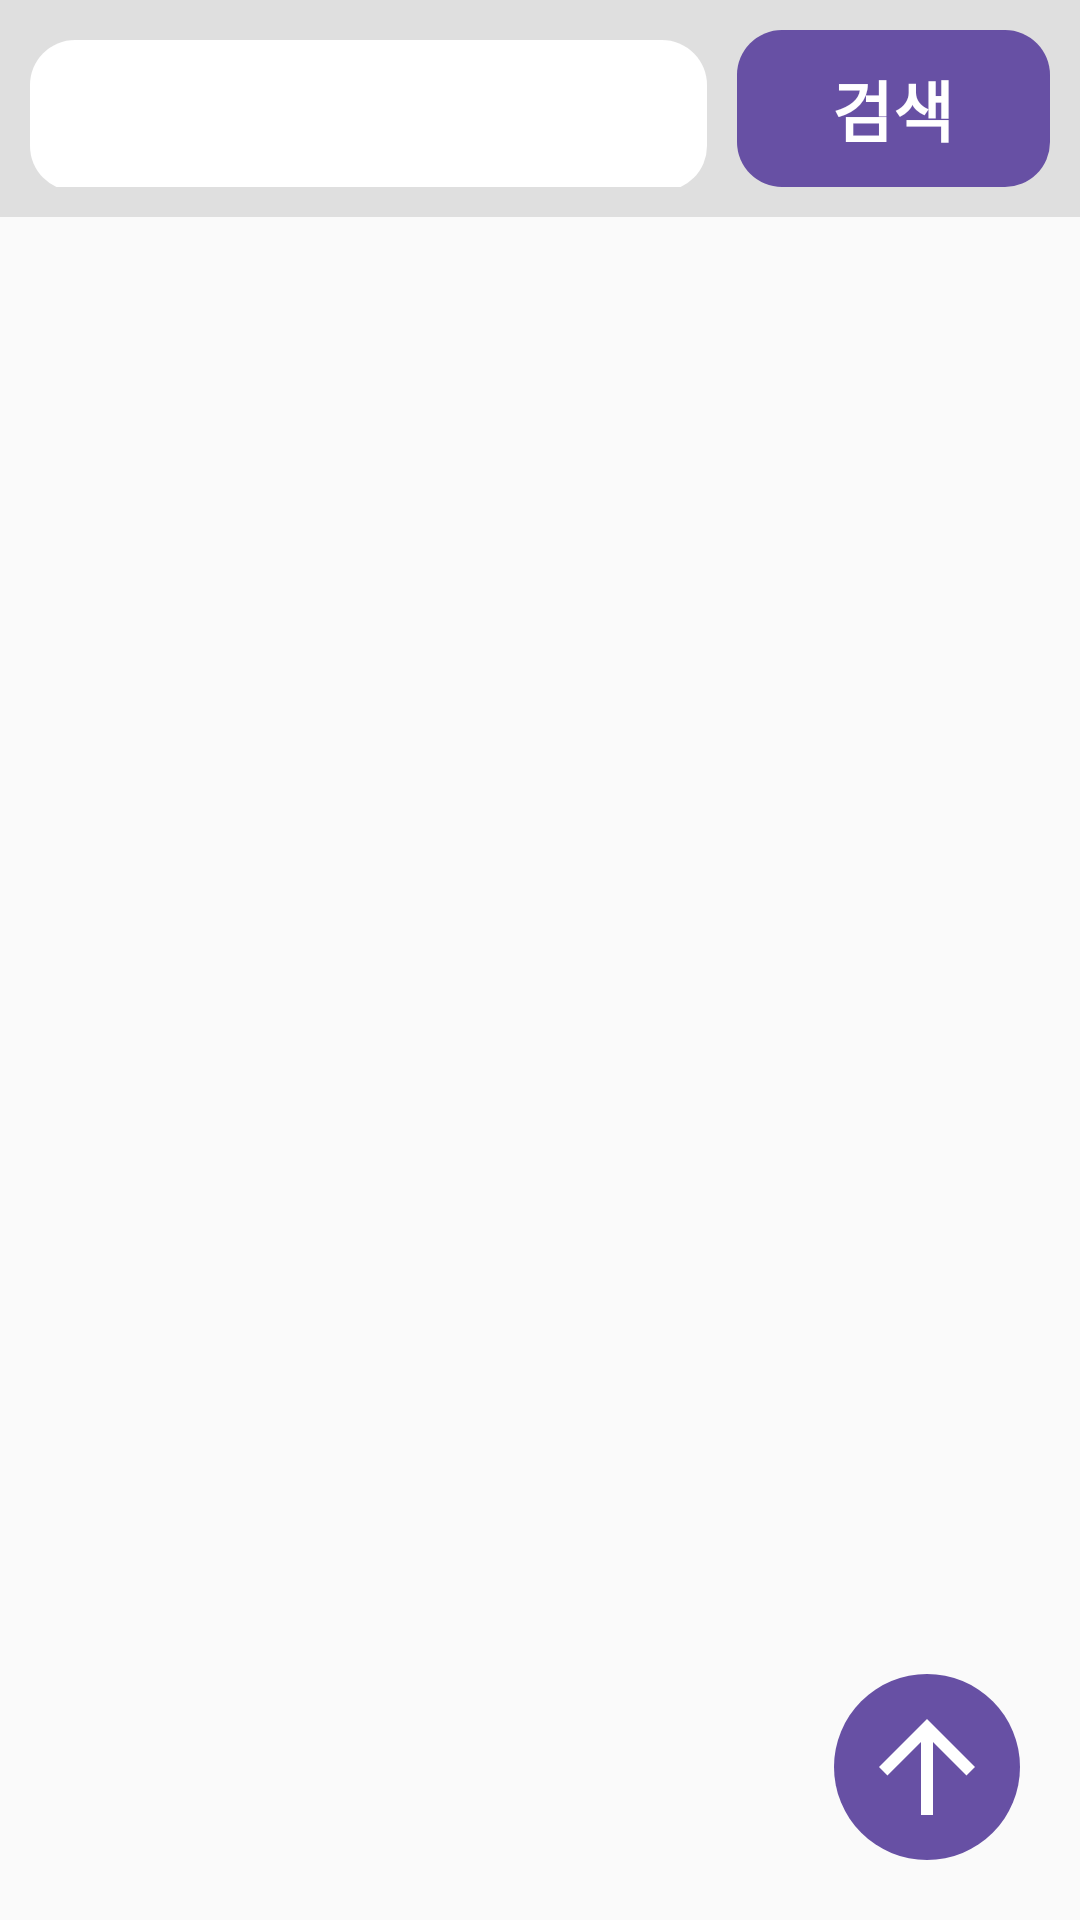

Write the Android layout XML for this screen, with the resource values it uses.
<!-- AndroidManifest.xml: application theme Theme.ImageSearchingAdvancedApplication -->
<!-- res/layout/fragment_searching.xml -->
<?xml version="1.0" encoding="utf-8"?>
<androidx.constraintlayout.widget.ConstraintLayout xmlns:android="http://schemas.android.com/apk/res/android"
    xmlns:tools="http://schemas.android.com/tools"
    android:layout_width="match_parent"
    android:layout_height="match_parent"
    xmlns:app="http://schemas.android.com/apk/res-auto"
    tools:context=".presentation.fragment.SearchingFragment"
    >

    <LinearLayout
        android:id="@+id/search_bar"
        android:layout_width="match_parent"
        android:layout_height="wrap_content"

        app:layout_constraintTop_toTopOf="parent"
        app:layout_constraintStart_toStartOf="parent"

        android:orientation="horizontal"

        android:background="@color/light_gray"
        android:padding="10dp"

        android:weightSum="7"
        >

        <EditText
            android:id="@+id/search_edit_text"
            android:layout_width="0dp"
            android:layout_height="wrap_content"

            android:padding="13dp"

            app:layout_constraintTop_toTopOf="parent"
            app:layout_constraintStart_toStartOf="parent"

            android:background="@drawable/white_round_rectangle"

            android:layout_weight="6"

            android:inputType="text"
            android:autofillHints="@null"
            android:hint="@null"
            android:maxLines="1"
            />

        <TextView
            android:id="@+id/search_btn"
            android:layout_width="wrap_content"
            android:layout_height="wrap_content"

            android:layout_marginStart="10dp"

            android:text="@string/search"
            android:textColor="@color/on_primary"
            android:textSize="22sp"
            android:textStyle="bold"
            android:gravity="center"

            android:paddingVertical="10dp"
            android:paddingHorizontal="13dp"

            android:background="@drawable/primary_btn"

            android:layout_weight="1"
            />
    </LinearLayout>

    <androidx.recyclerview.widget.RecyclerView
        android:id="@+id/image_recycler_view"
        android:layout_width="match_parent"
        android:layout_height="0dp"

        app:layout_constraintTop_toBottomOf="@id/search_bar"
        app:layout_constraintBottom_toBottomOf="parent"
        app:layout_constraintStart_toStartOf="parent"

        tools:listitem="@layout/image_recycler_item"
        >

    </androidx.recyclerview.widget.RecyclerView>

    <ImageView
        android:id="@+id/floating_btn"
        android:layout_width="wrap_content"
        android:layout_height="wrap_content"


        app:layout_constraintBottom_toBottomOf="parent"
        app:layout_constraintEnd_toEndOf="parent"

        android:padding="7dp"

        android:layout_marginBottom="20dp"
        android:layout_marginEnd="20dp"

        android:contentDescription="@null"
        android:src="@drawable/arrow_upward"
        android:background="@drawable/white_circle"
        />


</androidx.constraintlayout.widget.ConstraintLayout>
<!-- res/layout/image_recycler_item.xml (included above) -->
<?xml version="1.0" encoding="utf-8"?>
<androidx.constraintlayout.widget.ConstraintLayout xmlns:android="http://schemas.android.com/apk/res/android"
    android:layout_width="match_parent"
    android:layout_height="wrap_content"
    xmlns:app="http://schemas.android.com/apk/res-auto"
    android:padding="10dp">

    <ImageView
        android:id="@+id/image"
        android:layout_width="match_parent"
        android:layout_height="wrap_content"

        app:layout_constraintTop_toTopOf="parent"
        app:layout_constraintStart_toStartOf="parent"
        app:layout_constraintEnd_toEndOf="parent"

        android:contentDescription="@null"
        android:adjustViewBounds="true"

        android:src="@drawable/gwon"
        />

    <ImageView
        android:id="@+id/favorite"
        android:layout_width="wrap_content"
        android:layout_height="wrap_content"

        app:layout_constraintTop_toTopOf="parent"
        app:layout_constraintEnd_toEndOf="parent"

        android:src="@drawable/favorite"

        android:layout_margin="10dp"
        android:contentDescription="@null"
        android:visibility="invisible"
        />



    <TextView
        android:id="@+id/from_text"
        android:layout_width="wrap_content"
        android:layout_height="wrap_content"

        app:layout_constraintTop_toBottomOf="@id/image"
        app:layout_constraintStart_toStartOf="parent"

        android:layout_marginTop="10dp"

        android:text="Daum카페"
        android:textSize="18sp"
        android:textStyle="bold"

        android:maxLines="2"
        android:ellipsize="end"
        />
    <TextView
        android:id="@+id/time_text"
        android:layout_width="wrap_content"
        android:layout_height="wrap_content"

        app:layout_constraintTop_toBottomOf="@id/from_text"
        app:layout_constraintStart_toStartOf="parent"

        android:layout_marginTop="5dp"

        android:text="2024-01-21 22:50:57"
        android:textSize="16sp"
        android:textStyle="bold"
        />

</androidx.constraintlayout.widget.ConstraintLayout>
<!-- resources referenced by this layout -->
<resources>
  <color name="light_gray">#FFDFDFDF</color>
  <color name="on_primary">#FFFFFFFF</color>
  <!-- drawable arrow_upward (drawable) -->
  <vector xmlns:android="http://schemas.android.com/apk/res/android"
      android:height="48dp" android:tint="@color/on_primary"
      android:viewportHeight="24" android:viewportWidth="24"
      android:width="48dp">
        
      <path android:fillColor="@android:color/white" android:pathData="M4,12l1.41,1.41L11,7.83V20h2V7.83l5.58,5.59L20,12l-8,-8 -8,8z"/>
      
  </vector>
  <!-- drawable favorite (drawable) -->
  <vector xmlns:android="http://schemas.android.com/apk/res/android"
      android:alpha="0.7" android:height="48dp"
      android:tint="#FF0000" android:viewportHeight="24"
      android:viewportWidth="24" android:width="48dp">
        
      <path android:fillColor="@android:color/white" android:pathData="M12,21.35l-1.45,-1.32C5.4,15.36 2,12.28 2,8.5 2,5.42 4.42,3 7.5,3c1.74,0 3.41,0.81 4.5,2.09C13.09,3.81 14.76,3 16.5,3 19.58,3 22,5.42 22,8.5c0,3.78 -3.4,6.86 -8.55,11.54L12,21.35z"/>
      
  </vector>
  <!-- drawable gwon: jpeg bitmap (drawable, 5368 bytes) -->
  <!-- drawable primary_btn (drawable) -->
  <?xml version="1.0" encoding="utf-8"?>
  <selector xmlns:android="http://schemas.android.com/apk/res/android">
      <item android:state_pressed="false">
          <shape android:shape="rectangle"
              >
              <corners android:radius="15dp"/>
              <solid android:color="@color/primary"/>
          </shape>
      </item>
      <item android:state_pressed="true">
          <shape android:shape="rectangle"
              >
              <corners android:radius="15dp"/>
              <solid android:color="@color/on_primary_container"/>
          </shape>
      </item>
  </selector>
  <!-- drawable white_circle (drawable) -->
  <?xml version="1.0" encoding="utf-8"?>
  <shape xmlns:android="http://schemas.android.com/apk/res/android"
      android:shape="oval"
      >
  
      <solid android:color="@color/primary"/>
  
  </shape>
  <!-- drawable white_round_rectangle (drawable) -->
  <?xml version="1.0" encoding="utf-8"?>
  <shape xmlns:android="http://schemas.android.com/apk/res/android"
      android:shape="rectangle">
  
      <corners android:radius="15dp"/>
      <solid android:color="@color/on_primary"/>
  
  </shape>
  <string name="search">검색</string>
  <style name="Theme.ImageSearchingAdvancedApplication" parent="Base.Theme.ImageSearchingAdvancedApplication" />
  <color name="primary">#6750A4</color>
  <color name="on_primary_container">#21005D</color>
  <style name="Base.Theme.ImageSearchingAdvancedApplication" parent="Theme.AppCompat.DayNight.NoActionBar">
          
          
      </style>
</resources>
